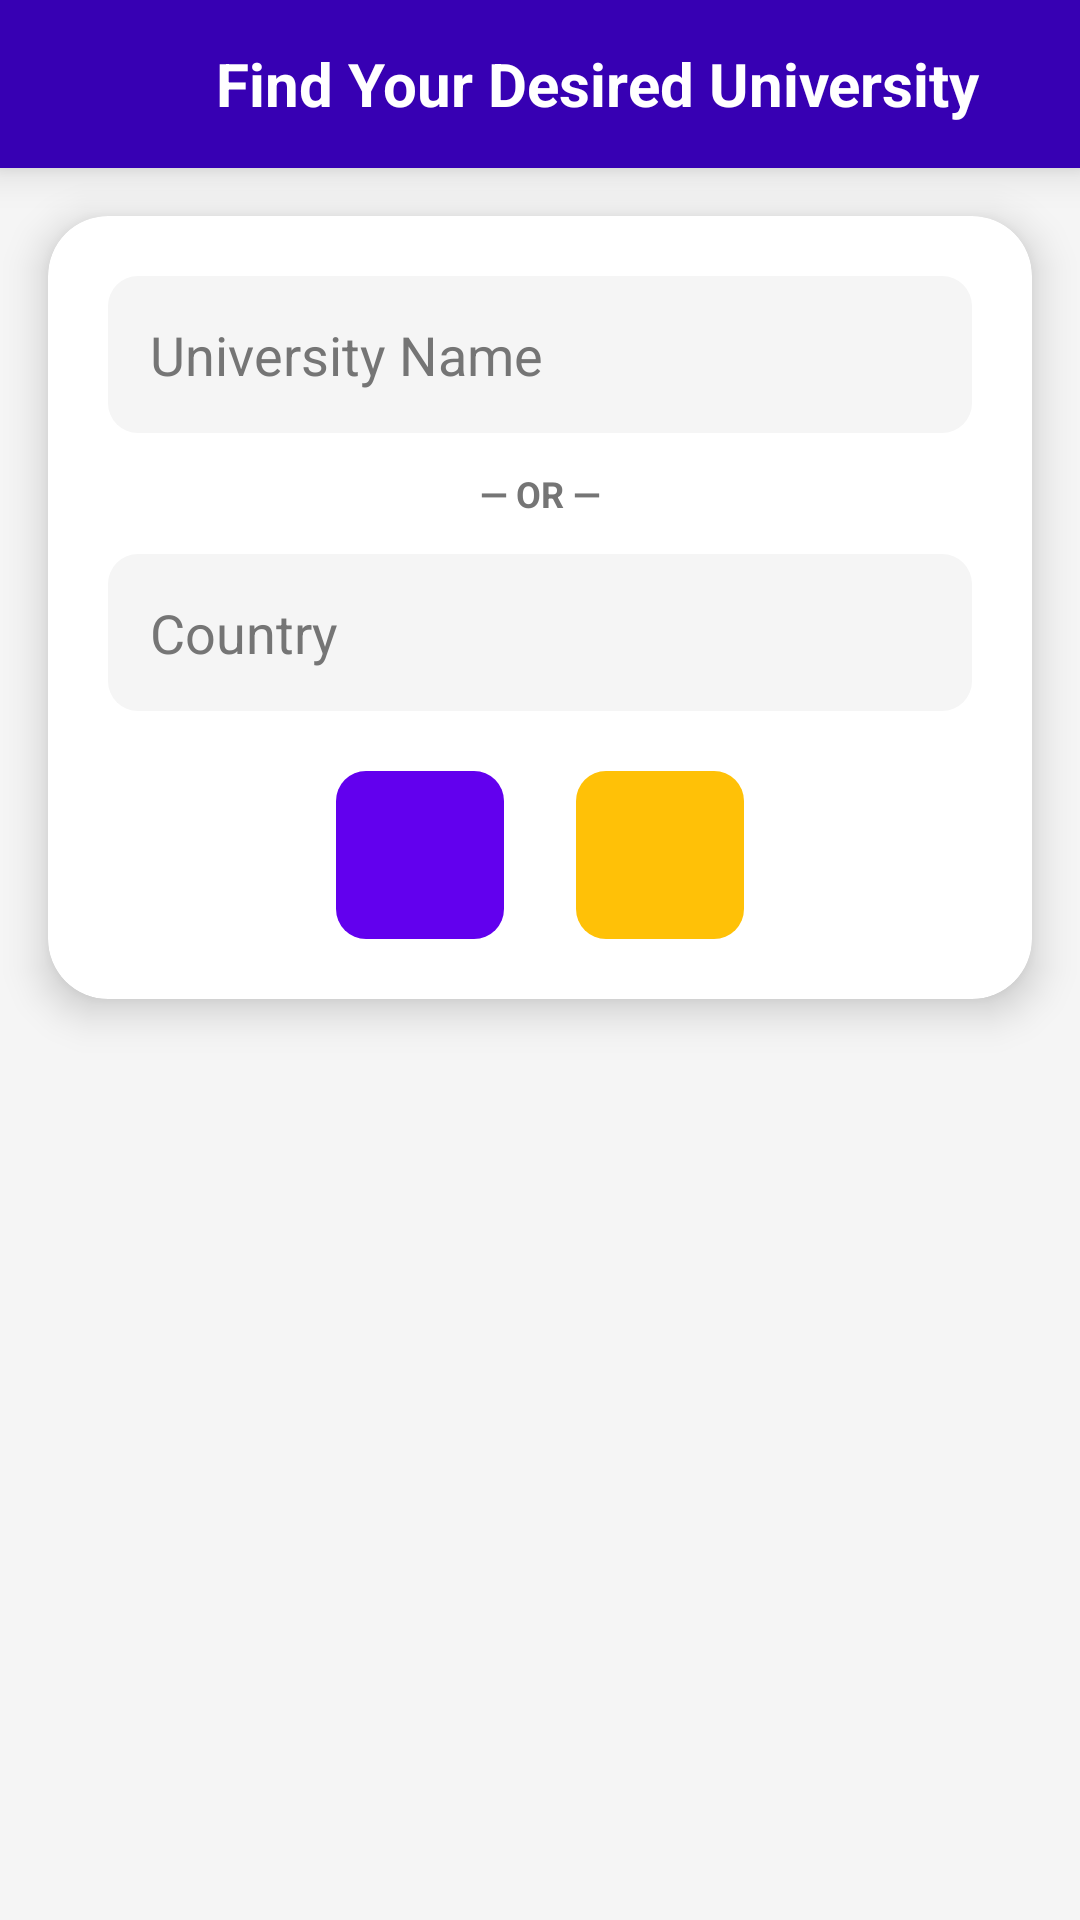

Android layout source for this screen:
<!-- AndroidManifest.xml: application theme Theme.Univ -->
<!-- res/layout/activity_search.xml -->
<?xml version="1.0" encoding="utf-8"?>
<LinearLayout xmlns:android="http://schemas.android.com/apk/res/android"
    xmlns:app="http://schemas.android.com/apk/res-auto"
    xmlns:tools="http://schemas.android.com/tools"
    android:layout_width="match_parent"
    android:layout_height="match_parent"
    android:background="@color/main_background"
    android:orientation="vertical"
    tools:context=".ui.SearchActivity">

    <LinearLayout
        android:layout_width="match_parent"
        android:layout_height="?attr/actionBarSize"
        android:background="@color/purple_700"
        android:gravity="center_vertical"
        android:orientation="horizontal"
        android:paddingHorizontal="16dp"
        android:elevation="8dp">

        <ImageButton
            android:id="@+id/btn_back"
            android:layout_width="40dp"
            android:layout_height="40dp"
            android:background="?attr/selectableItemBackgroundBorderless"
            android:src="@drawable/ic_back"
            app:tint="@color/white"
            android:contentDescription="Back" />

        <TextView
            android:layout_width="wrap_content"
            android:layout_height="wrap_content"
            android:layout_marginStart="16dp"
            android:text="@string/search_header_title"
            android:textColor="@color/white"
            android:textSize="20sp"
            android:textStyle="bold" />
    </LinearLayout>

    <androidx.cardview.widget.CardView
        android:layout_width="match_parent"
        android:layout_height="wrap_content"
        android:layout_marginHorizontal="16dp"
        android:layout_marginTop="16dp"
        android:layout_marginBottom="8dp"
        app:cardBackgroundColor="@color/card_background"
        app:cardCornerRadius="20dp"
        app:cardElevation="8dp">

        <LinearLayout
            android:layout_width="match_parent"
            android:layout_height="wrap_content"
            android:orientation="vertical"
            android:padding="20dp">

            <EditText
                android:id="@+id/editText_name"
                android:layout_width="match_parent"
                android:layout_height="wrap_content"
                android:background="@drawable/rounded_bg"
                android:backgroundTint="@color/main_background"
                android:hint="@string/hint_name"
                android:padding="14dp"
                android:textColor="@color/text_primary"
                android:textColorHint="@color/text_secondary"
                android:inputType="text" />

            <TextView
                android:layout_width="match_parent"
                android:layout_height="wrap_content"
                android:layout_marginVertical="12dp"
                android:gravity="center"
                android:text="@string/or_text"
                android:textColor="@color/text_secondary"
                android:textSize="12sp"
                android:textStyle="bold" />

            <EditText
                android:id="@+id/editText_country"
                android:layout_width="match_parent"
                android:layout_height="wrap_content"
                android:background="@drawable/rounded_bg"
                android:backgroundTint="@color/main_background"
                android:hint="@string/hint_country"
                android:padding="14dp"
                android:textColor="@color/text_primary"
                android:textColorHint="@color/text_secondary"
                android:inputType="text" />

            <LinearLayout
                android:layout_width="match_parent"
                android:layout_height="wrap_content"
                android:layout_marginTop="20dp"
                android:gravity="center"
                android:orientation="horizontal">

                <ImageButton
                    android:id="@+id/button_search"
                    android:layout_width="56dp"
                    android:layout_height="56dp"
                    android:background="@drawable/rounded_bg"
                    android:backgroundTint="@color/accent_color"
                    android:src="@drawable/ic_search"
                    android:padding="14dp"
                    app:tint="@color/white"
                    android:contentDescription="Search" />

                <ImageButton
                    android:id="@+id/button_show_favorites"
                    android:layout_width="56dp"
                    android:layout_height="56dp"
                    android:layout_marginStart="24dp"
                    android:background="@drawable/rounded_bg"
                    android:backgroundTint="#FFC107"
                    android:src="@drawable/ic_star_filled"
                    android:padding="14dp"
                    app:tint="@color/white"
                    android:contentDescription="Favorites" />

            </LinearLayout>
        </LinearLayout>
    </androidx.cardview.widget.CardView>

    <FrameLayout
        android:layout_width="match_parent"
        android:layout_height="match_parent"
        android:layout_margin="16dp">

        <androidx.recyclerview.widget.RecyclerView
            android:id="@+id/recycler_list"
            android:layout_width="match_parent"
            android:layout_height="match_parent"
            android:visibility="gone"
            tools:listitem="@layout/list_univ" />

        <ProgressBar
            android:id="@+id/loader"
            android:layout_width="wrap_content"
            android:layout_height="wrap_content"
            android:layout_gravity="center"
            android:visibility="gone" />

        <com.airbnb.lottie.LottieAnimationView
            android:id="@+id/animation_view"
            android:layout_width="200dp"
            android:layout_height="200dp"
            android:layout_gravity="center"
            android:visibility="gone"
            app:lottie_autoPlay="true"
            app:lottie_loop="true"
            app:lottie_rawRes="@raw/empty_state" />

    </FrameLayout>
</LinearLayout>
<!-- res/layout/list_univ.xml (included above) -->
<?xml version="1.0" encoding="utf-8"?>
<androidx.cardview.widget.CardView xmlns:android="http://schemas.android.com/apk/res/android"
    xmlns:app="http://schemas.android.com/apk/res-auto"
    xmlns:tools="http://schemas.android.com/tools"
    android:layout_width="match_parent"
    android:layout_height="wrap_content"
    android:layout_marginHorizontal="16dp"
    android:layout_marginVertical="8dp"
    app:cardBackgroundColor="@color/card_background"
    app:cardCornerRadius="20dp"
    app:cardElevation="4dp">

    <RelativeLayout
        android:layout_width="match_parent"
        android:layout_height="wrap_content"
        android:paddingBottom="12dp">

        <ImageButton
            android:id="@+id/button_favorite"
            android:layout_width="48dp"
            android:layout_height="48dp"
            android:layout_alignParentEnd="true"
            android:layout_alignParentTop="true"
            android:background="?attr/selectableItemBackgroundBorderless"
            android:src="@drawable/ic_star_border"
            app:tint="#FFC107"
            android:contentDescription="Favorite" />

        <LinearLayout
            android:layout_width="match_parent"
            android:layout_height="wrap_content"
            android:gravity="center"
            android:orientation="vertical"
            android:paddingHorizontal="16dp"
            android:paddingTop="24dp"
            android:paddingBottom="8dp">

            <TextView
                android:id="@+id/textView_name"
                android:layout_width="match_parent"
                android:layout_height="wrap_content"
                android:layout_marginBottom="4dp"
                android:textAlignment="center"
                android:textColor="@color/text_primary"
                android:textSize="18sp"
                android:textStyle="bold"
                tools:text="Harvard University" />

            <TextView
                android:id="@+id/textView_country"
                android:layout_width="match_parent"
                android:layout_height="wrap_content"
                android:layout_marginBottom="16dp"
                android:textAlignment="center"
                android:textColor="@color/text_secondary"
                android:textSize="14sp"
                tools:text="United States" />

            <TextView
                android:id="@+id/textView_province"
                android:layout_width="match_parent"
                android:layout_height="wrap_content"
                android:layout_marginBottom="20dp"
                android:ellipsize="end"
                android:maxLines="1"
                android:textAlignment="center"
                android:textColor="@color/accent_color"
                android:textSize="12sp"
                tools:text="www.harvard.edu" />

            <LinearLayout
                android:layout_width="match_parent"
                android:layout_height="wrap_content"
                android:gravity="center"
                android:orientation="horizontal">

                <ImageButton
                    android:id="@+id/btn_map"
                    android:layout_width="48dp"
                    android:layout_height="48dp"
                    android:layout_marginEnd="12dp"
                    android:background="@drawable/rounded_bg"
                    android:backgroundTint="@color/main_background"
                    android:padding="12dp"
                    android:scaleType="fitCenter"
                    android:src="@drawable/ic_map_marker"
                    app:tint="@color/accent_color" />

                <Button
                    android:id="@+id/button_web"
                    android:layout_width="0dp"
                    android:layout_height="50dp"
                    android:layout_weight="1"
                    app:backgroundTint="@color/accent_color"
                    android:elevation="0dp"
                    android:text="@string/visit_website"
                    android:textColor="@color/white"
                    android:textStyle="bold"
                    app:cornerRadius="16dp" />

                <ImageButton
                    android:id="@+id/btn_share"
                    android:layout_width="48dp"
                    android:layout_height="48dp"
                    android:layout_marginStart="12dp"
                    android:background="@drawable/rounded_bg"
                    android:backgroundTint="@color/main_background"
                    android:padding="12dp"
                    android:scaleType="fitCenter"
                    android:src="@drawable/ic_share_outline"
                    app:tint="@color/accent_color" />

            </LinearLayout>
        </LinearLayout>
    </RelativeLayout>
</androidx.cardview.widget.CardView>
<!-- resources referenced by this layout -->
<resources>
  <color name="accent_color">#6200EE</color>
  <color name="card_background">#FFFFFF</color>
  <color name="main_background">#F5F5F5</color>
  <color name="purple_700">#3700B3</color>
  <color name="text_primary">#212121</color>
  <color name="text_secondary">#757575</color>
  <color name="white">#FFFFFFFF</color>
  <!-- drawable ic_star_border (drawable) -->
  <vector xmlns:android="http://schemas.android.com/apk/res/android"
      android:width="24dp"
      android:height="24dp"
      android:viewportWidth="24"
      android:viewportHeight="24"
      android:tint="?attr/colorControlNormal">
      <path
          android:fillColor="@android:color/white"
          android:pathData="M19.65,9.04l-4.84,-0.42 -2.15,-4.51C12.45,3.79 12.23,3.68 12,3.68s-0.45,0.11 -0.66,0.43l-2.15,4.51 -4.84,0.42C3.59,8.77 3.24,9.55 3.74,9.99l3.68,3.23 -1.1,4.72c-0.2,0.86 0.73,1.54 1.49,1.08l4.15,-2.5 4.15,2.5c0.76,0.46 1.69,-0.22 1.49,-1.08l-1.1,-4.72 3.68,-3.23c0.5,-0.44 0.15,-1.22 -0.65,-1.22zM12,15.4l-3.76,2.27 1,-4.28 -3.32,-2.88 4.38,-0.38L12,6.1l1.71,4.04 4.38,0.38 -3.32,2.88 1,4.28L12,15.4z"/>
  </vector>
  <!-- drawable rounded_bg (drawable) -->
  <?xml version="1.0" encoding="utf-8"?>
  <shape xmlns:android="http://schemas.android.com/apk/res/android">
      <solid android:color="@color/purple_700"/>
      <stroke android:width="0dp" android:color="@color/purple_700" />
      <corners android:radius="10dp"/>
      <padding android:left="0dp" android:top="0dp" android:right="0dp" android:bottom="0dp" />
  </shape>
  <string name="hint_country">Country</string>
  <string name="hint_name">University Name</string>
  <string name="or_text">— OR —</string>
  <string name="search_header_title">Find Your Desired University</string>
  <string name="visit_website">Visit Website</string>
  <style name="Theme.Univ" parent="Theme.MaterialComponents.DayNight.NoActionBar">
          
          <item name="colorPrimary">@color/purple_500</item>
          <item name="colorPrimaryVariant">@color/purple_700</item>
          <item name="colorOnPrimary">@color/white</item>
          
          <item name="colorSecondary">@color/teal_200</item>
          <item name="colorSecondaryVariant">@color/teal_700</item>
          <item name="colorOnSecondary">@color/black</item>
          
          <item name="android:statusBarColor" tools:targetApi="l">?attr/colorPrimaryVariant</item>
          
      </style>
  <color name="purple_500">#6200EE</color>
  <color name="teal_200">#03DAC5</color>
  <color name="teal_700">#018786</color>
  <color name="black">#FF000000</color>
</resources>
